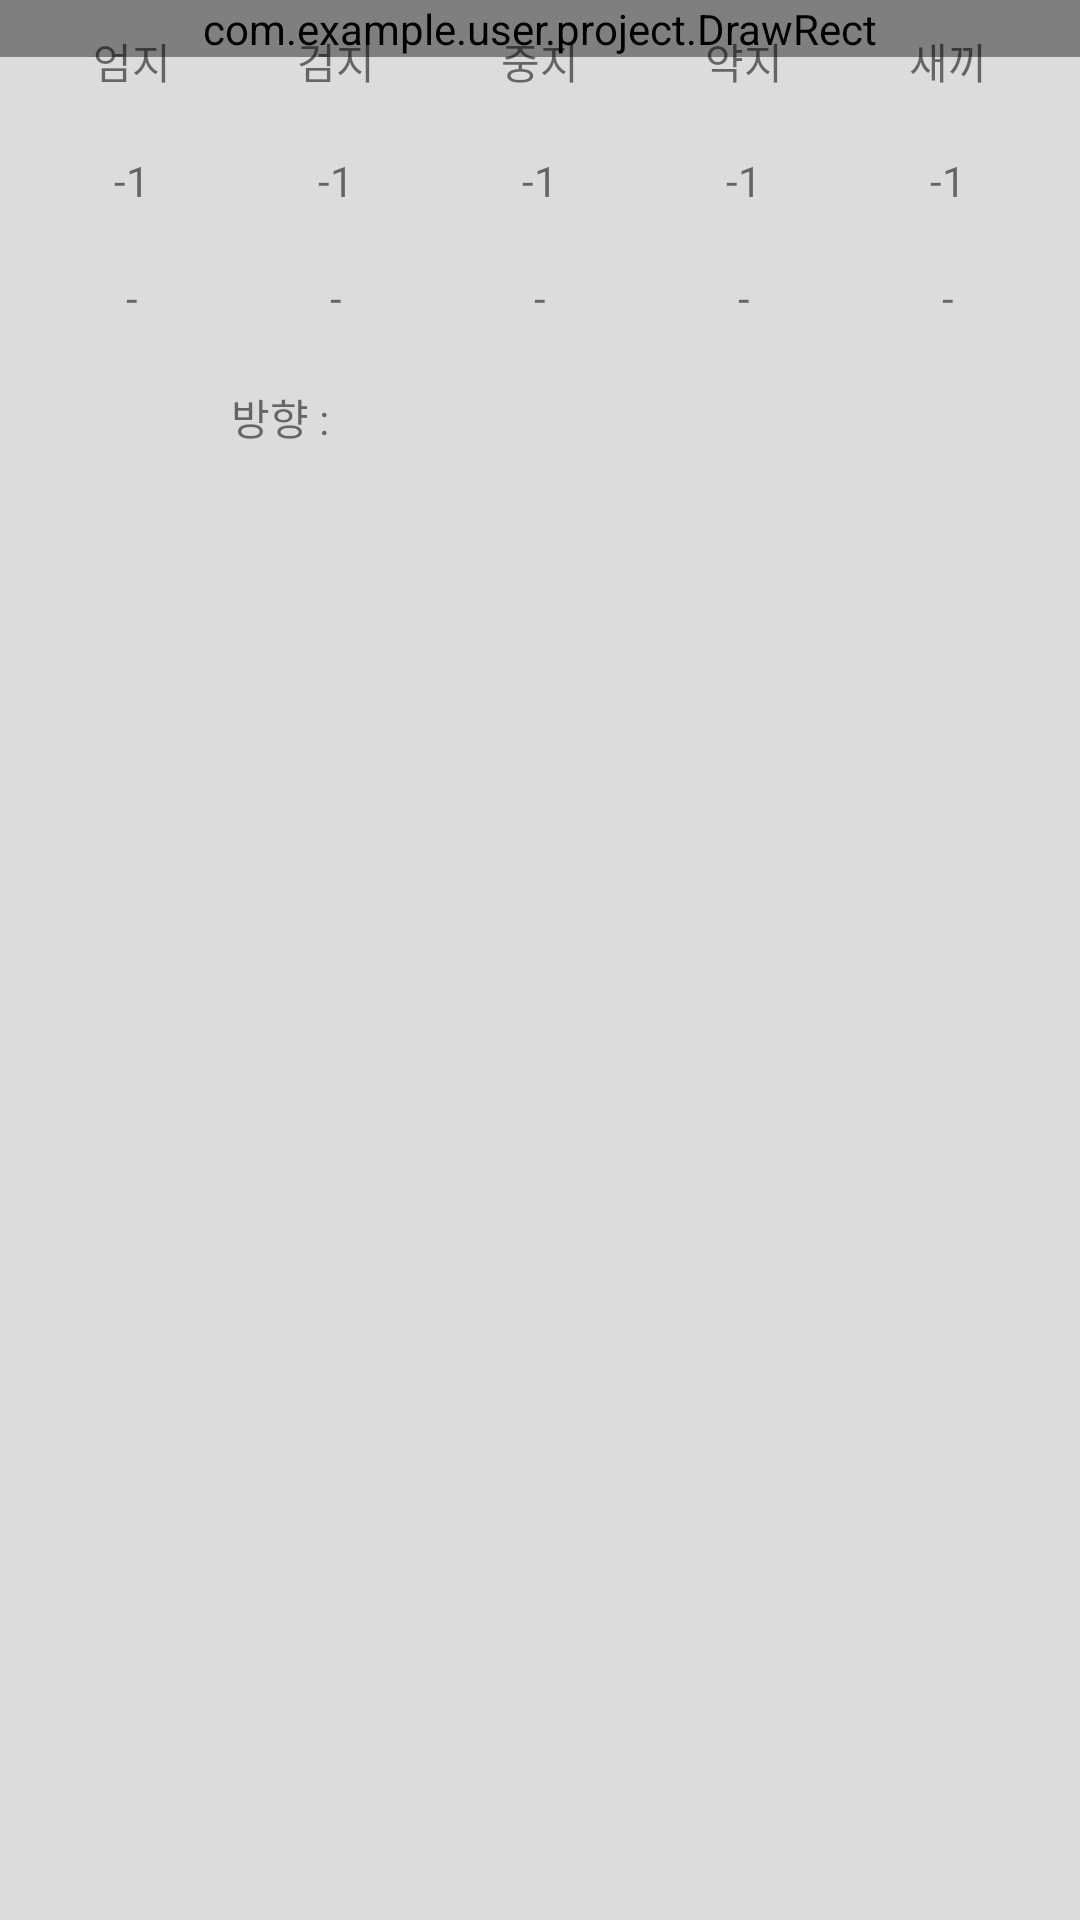

Reconstruct the res/layout file that produces this screen, plus the resources it refers to.
<!-- AndroidManifest.xml: application theme AppTheme -->
<!-- res/layout/print_data.xml -->
<?xml version="1.0" encoding="utf-8"?>
<FrameLayout xmlns:android="http://schemas.android.com/apk/res/android"
    xmlns:app="http://schemas.android.com/apk/res-auto"
    xmlns:tools="http://schemas.android.com/tools"
    android:layout_width="match_parent"
    android:layout_height="match_parent"
    android:orientation="vertical"
    android:background="@color/bg"
    android:layout_margin="1dp"
    tools:context=".MainActivity">

        <com.example.user.project.DrawRect
            android:id="@+id/can"
            android:layout_width="match_parent"
            android:layout_height="wrap_content" />

        <LinearLayout
                android:layout_width="match_parent"
                android:layout_height="wrap_content"
                android:orientation="vertical">

                <LinearLayout
                    android:layout_width="match_parent"
                    android:layout_height="match_parent"
                    android:layout_weight="0.05"
                    android:layout_margin="10dp"
                    android:orientation="horizontal">

                    <TextView
                        android:id="@+id/textView0"
                        android:layout_width="match_parent"
                        android:layout_height="wrap_content"
                        android:layout_weight="1"
                        android:gravity="center"
                        android:text="엄지" />

                    <TextView
                        android:id="@+id/textView1"
                        android:layout_width="match_parent"
                        android:layout_height="wrap_content"
                        android:layout_weight="1"
                        android:gravity="center"
                        android:text="검지" />

                    <TextView
                        android:id="@+id/textView2"
                        android:layout_width="match_parent"
                        android:layout_height="wrap_content"
                        android:layout_weight="1"
                        android:gravity="center"
                        android:text="중지" />

                    <TextView
                        android:id="@+id/textView3"
                        android:layout_width="match_parent"
                        android:layout_height="wrap_content"
                        android:layout_weight="1"
                        android:gravity="center"
                        android:text="약지" />

                    <TextView
                        android:id="@+id/textView4"
                        android:layout_width="match_parent"
                        android:layout_height="wrap_content"
                        android:layout_weight="1"
                        android:gravity="center"
                        android:text="새끼" />

                </LinearLayout>

               <LinearLayout
                    android:layout_width="match_parent"
                    android:layout_height="wrap_content"
                   android:layout_margin="10dp"
                    android:orientation="horizontal">

                    <TextView
                        android:id="@+id/DATA0"
                        android:layout_width="match_parent"
                        android:layout_height="wrap_content"
                        android:layout_weight="1"
                        android:gravity="center"
                        android:text="-1" />

                    <TextView
                        android:id="@+id/DATA1"
                        android:layout_width="match_parent"
                        android:layout_height="wrap_content"
                        android:layout_weight="1"
                        android:gravity="center"
                        android:text="-1" />

                    <TextView
                        android:id="@+id/DATA2"
                        android:layout_width="match_parent"
                        android:layout_height="wrap_content"
                        android:layout_weight="1"
                        android:gravity="center"
                        android:text="-1" />

                    <TextView
                        android:id="@+id/DATA3"
                        android:layout_width="match_parent"
                        android:layout_height="wrap_content"
                        android:layout_weight="1"
                        android:gravity="center"
                        android:text="-1" />

                    <TextView
                        android:id="@+id/DATA4"
                        android:layout_width="match_parent"
                        android:layout_height="wrap_content"
                        android:layout_weight="1"
                        android:gravity="center"
                        android:text="-1" />

              </LinearLayout>

                <LinearLayout
                    android:layout_width="match_parent"
                    android:layout_height="wrap_content"
                    android:layout_margin="10dp"
                    android:orientation="horizontal">

                    <TextView
                    android:id="@+id/RESULT0"
                    android:layout_width="match_parent"
                    android:layout_height="wrap_content"
                    android:layout_weight="1"
                    android:gravity="center"
                    android:text="-" />

                    <TextView
                    android:id="@+id/RESULT1"
                    android:layout_width="match_parent"
                    android:layout_height="wrap_content"
                    android:layout_weight="1"
                    android:gravity="center"
                    android:text="-" />

                    <TextView
                    android:id="@+id/RESULT2"
                    android:layout_width="match_parent"
                    android:layout_height="wrap_content"
                    android:layout_weight="1"
                    android:gravity="center"
                    android:text="-" />

                    <TextView
                    android:id="@+id/RESULT3"
                    android:layout_width="match_parent"
                    android:layout_height="wrap_content"
                    android:layout_weight="1"
                    android:gravity="center"
                    android:text="-" />

                    <TextView
                    android:id="@+id/RESULT4"
                    android:layout_width="match_parent"
                    android:layout_height="wrap_content"
                    android:layout_weight="1"
                    android:gravity="center"
                    android:text="-" />

                </LinearLayout>

            <LinearLayout
                android:layout_width="match_parent"
                android:layout_height="wrap_content"
                android:layout_margin="10dp"
                android:orientation="horizontal">

                <TextView
                    android:id="@+id/a"
                    android:layout_width="match_parent"
                    android:layout_height="wrap_content"
                    android:layout_weight="1"
                    android:gravity="center"
                    android:text="방향 : " />

                <TextView
                    android:id="@+id/DIRESULT"
                    android:layout_width="match_parent"
                    android:layout_height="wrap_content"
                    android:layout_weight="1"
                    android:gravity="center"
                    android:text="" />

            </LinearLayout>

        </LinearLayout>

</FrameLayout>
<!-- resources referenced by this layout -->
<resources>
  <color name="bg">#dcdcdc</color>
  <style name="AppTheme" parent="Theme.AppCompat.Light.DarkActionBar">
          
          <item name="colorPrimary">#A1CDE1</item>                 
          <item name="colorPrimaryDark">#5DA4BE</item>         
          <item name="colorAccent">@color/colorAccent</item>
      </style>
  <color name="colorAccent">#FF4081</color>
</resources>
